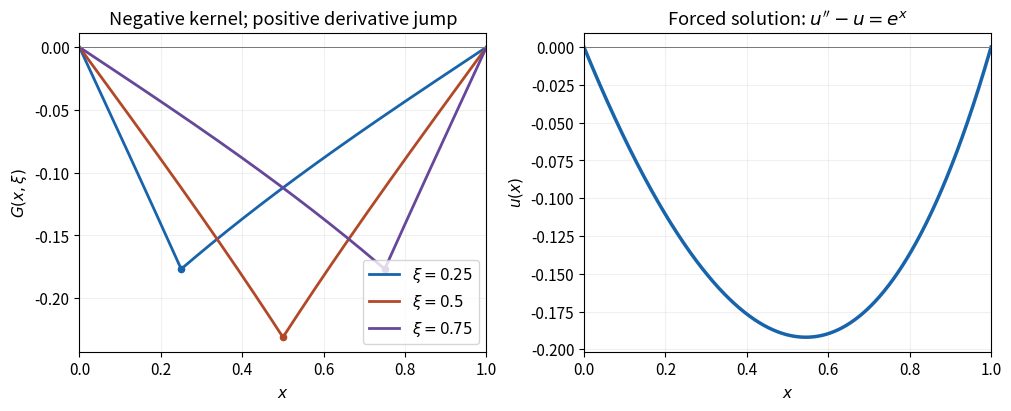

This figure's Python source: (Note: this script raises an exception after producing the figure.)
"""Calculate the signed Dirichlet kernels and their response; output to cwd."""
from pathlib import Path

import matplotlib
matplotlib.use('Agg')
import matplotlib.pyplot as plt
import numpy as np


def kernel(x, xi):
    return -np.sinh(np.minimum(x, xi))*np.sinh(1-np.maximum(x, xi))/np.sinh(1)


def response(x):
    return .5*(x*np.exp(x)-np.e*np.sinh(x)/np.sinh(1))


def main():
    plt.rcParams.update({'font.size': 11, 'figure.facecolor': 'white', 'axes.facecolor': 'white'})
    fig, axes = plt.subplots(1, 2, figsize=(10, 4), layout='constrained')
    x=np.linspace(0, 1, 801)
    for xi,color in [(.25,'#1764ab'),(.5,'#b14928'),(.75,'#664799')]:
        axes[0].plot(x,kernel(x,xi),color=color,lw=2,label=rf'$\xi={xi:g}$')
        axes[0].scatter([xi],[kernel(xi,xi)],s=20,color=color,zorder=4)
    axes[0].set(title='Negative kernel; positive derivative jump',xlabel='$x$',ylabel=r'$G(x,\xi)$')
    axes[0].legend(loc='lower right')
    axes[1].plot(x,response(x),color='#1764ab',lw=2.5)
    axes[1].set(title=r'Forced solution: $u^{\prime\prime}-u=e^x$',xlabel='$x$',ylabel='$u(x)$')
    for ax in axes:
        ax.axhline(0,color='#777777',lw=.7)
        ax.set_xlim(0,1)
        ax.grid(alpha=.18)
    fig.savefig(Path.cwd()/Path(__file__).with_suffix('.png').name,dpi=120,facecolor='white')
    plt.close(fig)


if __name__=='__main__':
    main()
